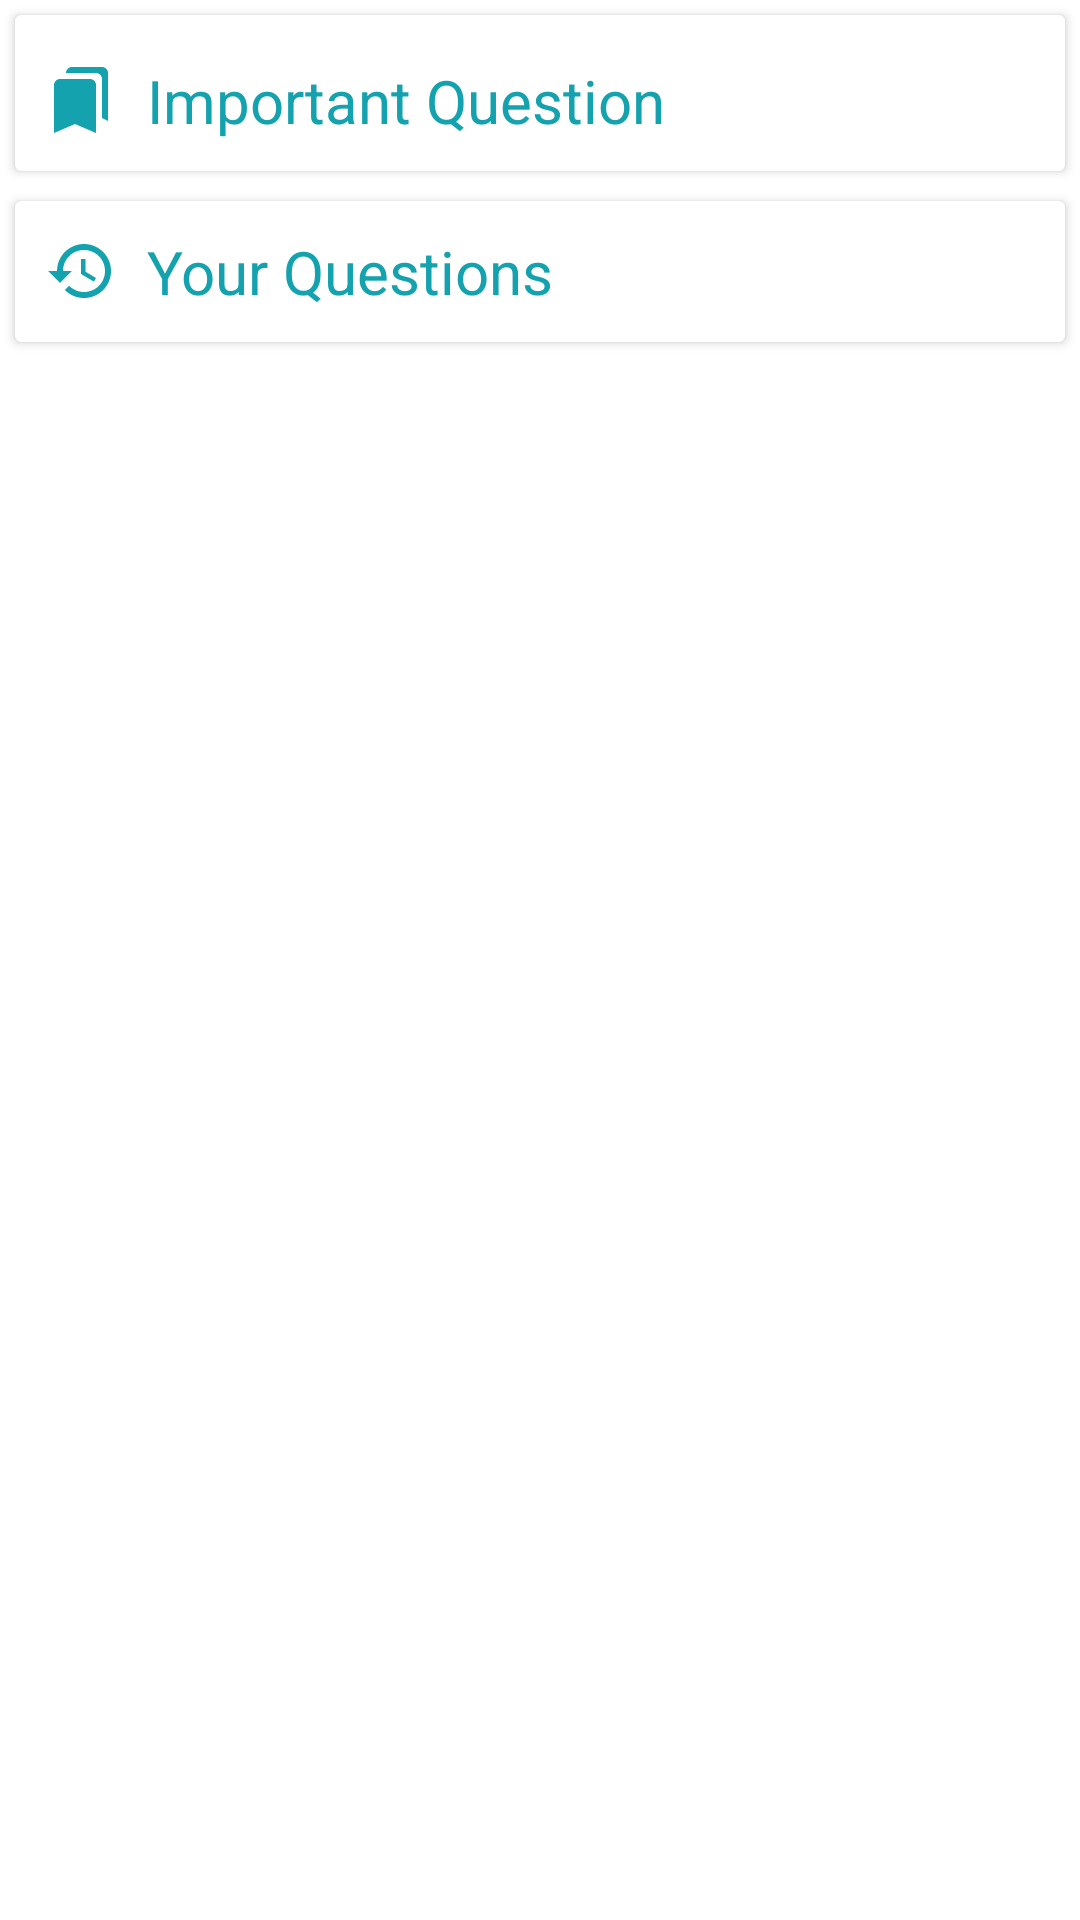

Android layout source for this screen:
<!-- AndroidManifest.xml: application theme Theme.GGIStudentApp -->
<!-- res/layout/bottomsheet_f2.xml -->
<?xml version="1.0" encoding="utf-8"?>
<LinearLayout xmlns:android="http://schemas.android.com/apk/res/android"
    android:layout_width="match_parent"
    android:layout_height="match_parent"
    android:orientation="vertical">

    <androidx.cardview.widget.CardView
        android:layout_width="match_parent"
        android:layout_height="wrap_content"
        android:layout_margin="5dp"
        android:clickable="true"
        android:id="@+id/related_f2">

        <TextView
            android:layout_width="match_parent"
            android:layout_height="match_parent"
            android:text="Important Question"
            android:layout_marginTop="5dp"
            android:textSize="20sp"
            android:textColor="@color/global"
            android:drawableStart="@drawable/ic_baseline_bookmarks_24"
            android:drawablePadding="10dp"
            android:padding="10dp"/>



    </androidx.cardview.widget.CardView>

    <androidx.cardview.widget.CardView
        android:layout_width="match_parent"
        android:layout_height="wrap_content"
        android:layout_margin="5dp"
        android:clickable="true"
        android:id="@+id/your_Question_f2">

        <TextView
            android:layout_width="match_parent"
            android:layout_height="match_parent"
            android:text="Your Questions"
            android:textSize="20sp"
            android:textColor="@color/global"
            android:drawableStart="@drawable/ic_baseline_restore_24"
            android:drawablePadding="10dp"
            android:padding="10dp"/>



    </androidx.cardview.widget.CardView>



</LinearLayout>
<!-- resources referenced by this layout -->
<resources>
  <color name="global">#13A2AE</color>
  <!-- drawable ic_baseline_bookmarks_24 (drawable) -->
  <vector xmlns:android="http://schemas.android.com/apk/res/android"
      android:width="24dp"
      android:height="24dp"
      android:viewportWidth="24"
      android:viewportHeight="24">
    <path
        android:fillColor="@color/global"
        android:pathData="M19,18l2,1V3c0,-1.1 -0.9,-2 -2,-2H8.99C7.89,1 7,1.9 7,3h10c1.1,0 2,0.9 2,2v13zM15,5H5c-1.1,0 -2,0.9 -2,2v16l7,-3 7,3V7c0,-1.1 -0.9,-2 -2,-2z"/>
  </vector>
  <!-- drawable ic_baseline_restore_24 (drawable) -->
  <vector xmlns:android="http://schemas.android.com/apk/res/android"
      android:width="24dp"
      android:height="24dp"
      android:viewportWidth="24"
      android:viewportHeight="24">
    <path
        android:fillColor="@color/global"
        android:pathData="M13,3c-4.97,0 -9,4.03 -9,9L1,12l3.89,3.89 0.07,0.14L9,12L6,12c0,-3.87 3.13,-7 7,-7s7,3.13 7,7 -3.13,7 -7,7c-1.93,0 -3.68,-0.79 -4.94,-2.06l-1.42,1.42C8.27,19.99 10.51,21 13,21c4.97,0 9,-4.03 9,-9s-4.03,-9 -9,-9zM12,8v5l4.28,2.54 0.72,-1.21 -3.5,-2.08L13.5,8L12,8z"/>
  </vector>
  <style name="Theme.GGIStudentApp" parent="Theme.MaterialComponents.Light.NoActionBar">
          
  
          <item name="colorPrimary">@color/purple_500</item>
          <item name="colorPrimaryVariant">@color/purple_700</item>
          <item name="colorOnPrimary">@color/white</item>
          
          <item name="colorSecondary">@color/teal_200</item>
          <item name="colorSecondaryVariant">@color/teal_700</item>
          <item name="colorOnSecondary">@color/black</item>
          
  
          <item name="android:statusBarColor" tools:targetApi="l">@color/black</item>
          
      </style>
  <color name="purple_500">#FF6200EE</color>
  <color name="purple_700">#FF3700B3</color>
  <color name="white">#FFFFFFFF</color>
  <color name="teal_200">#FF03DAC5</color>
  <color name="teal_700">#FF018786</color>
  <color name="black">#FF000000</color>
</resources>
